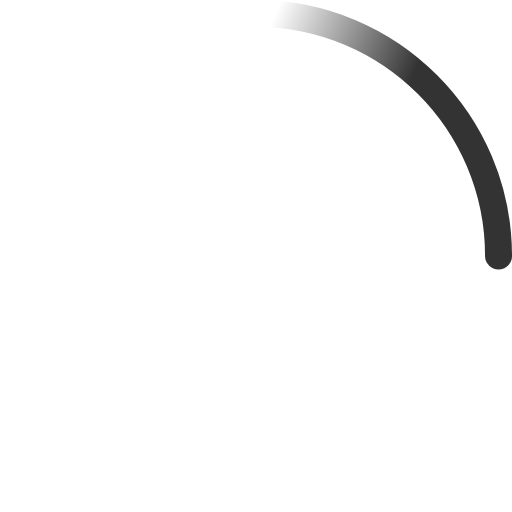
t = 0.00 s
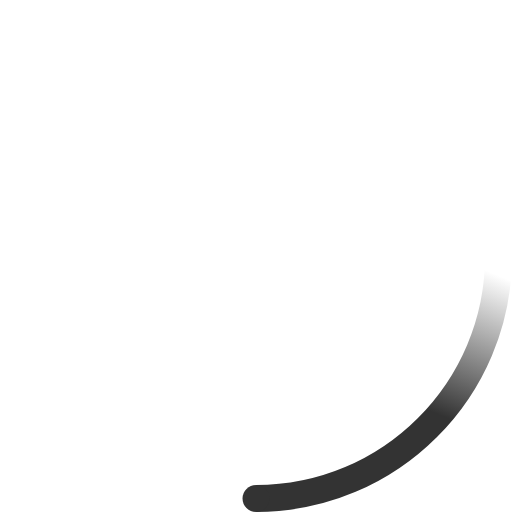
t = 0.23 s
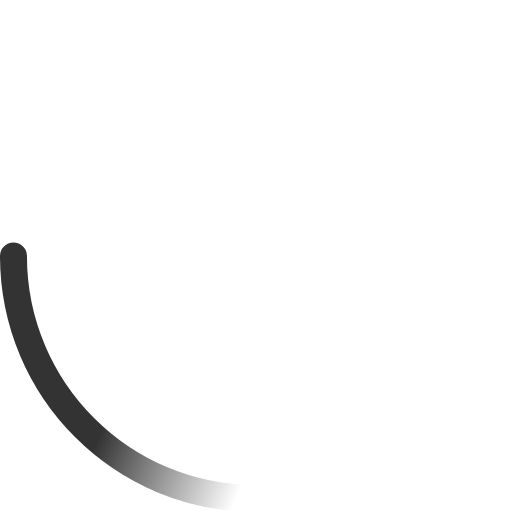
t = 0.45 s
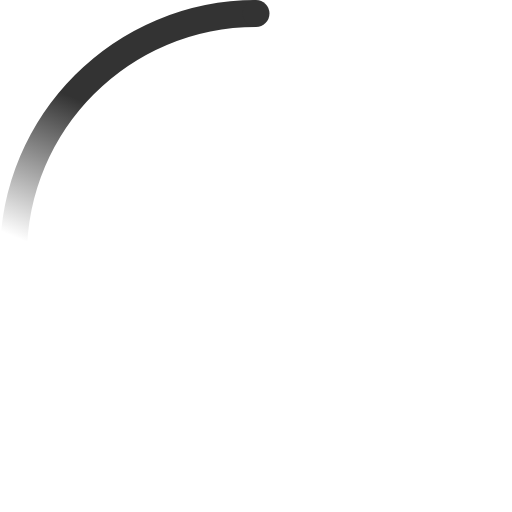
t = 0.68 s

The animated SVG that drew these frames (rendered in a browser with its animation timeline set to each time). Animation: 2 SMIL elements (animateTransform=2); one cycle of 0.90 s, repeats indefinitely.

<!-- By Sam Herbert (@sherb), for everyone. More @ http://goo.gl/7AJzbL -->
<svg width="38" height="38" viewBox="0 0 38 38" xmlns="http://www.w3.org/2000/svg">
    <defs>
        <linearGradient x1="8.042%" y1="0%" x2="65.682%" y2="23.865%" id="a">
            <stop stop-color="#333333" stop-opacity="0" offset="0%"/>
            <stop stop-color="#333333" stop-opacity=".631" offset="63.146%"/>
            <stop stop-color="#333333" offset="100%"/>
        </linearGradient>
    </defs>
    <g fill="none" fill-rule="evenodd">
        <g transform="translate(1 1)">
            <path d="M36 18c0-9.94-8.06-18-18-18" id="Oval-2" stroke="url(#a)" stroke-width="2">
                <animateTransform
                    attributeName="transform"
                    type="rotate"
                    from="0 18 18"
                    to="360 18 18"
                    dur="0.9s"
                    repeatCount="indefinite" />
            </path>
            <circle fill="#333333" cx="36" cy="18" r="1">
                <animateTransform
                    attributeName="transform"
                    type="rotate"
                    from="0 18 18"
                    to="360 18 18"
                    dur="0.9s"
                    repeatCount="indefinite" />
            </circle>
        </g>
    </g>
</svg>